Photos from the image-classification dataset "Alzheimer_s Dataset" in the GitHub repository Asik007/BME240_ML. Its 4 classes are: mild demented, moderate demented, non demented, very mild demented.

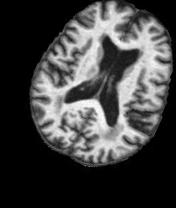
Label: non demented

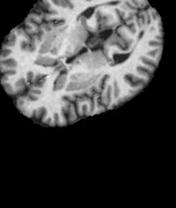
Label: very mild demented

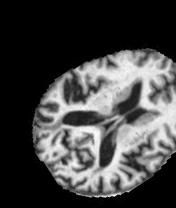
Label: mild demented

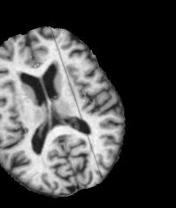
Label: very mild demented

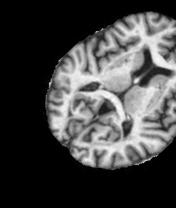
Label: non demented

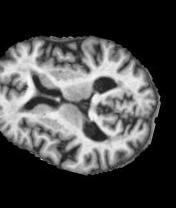
Label: mild demented
